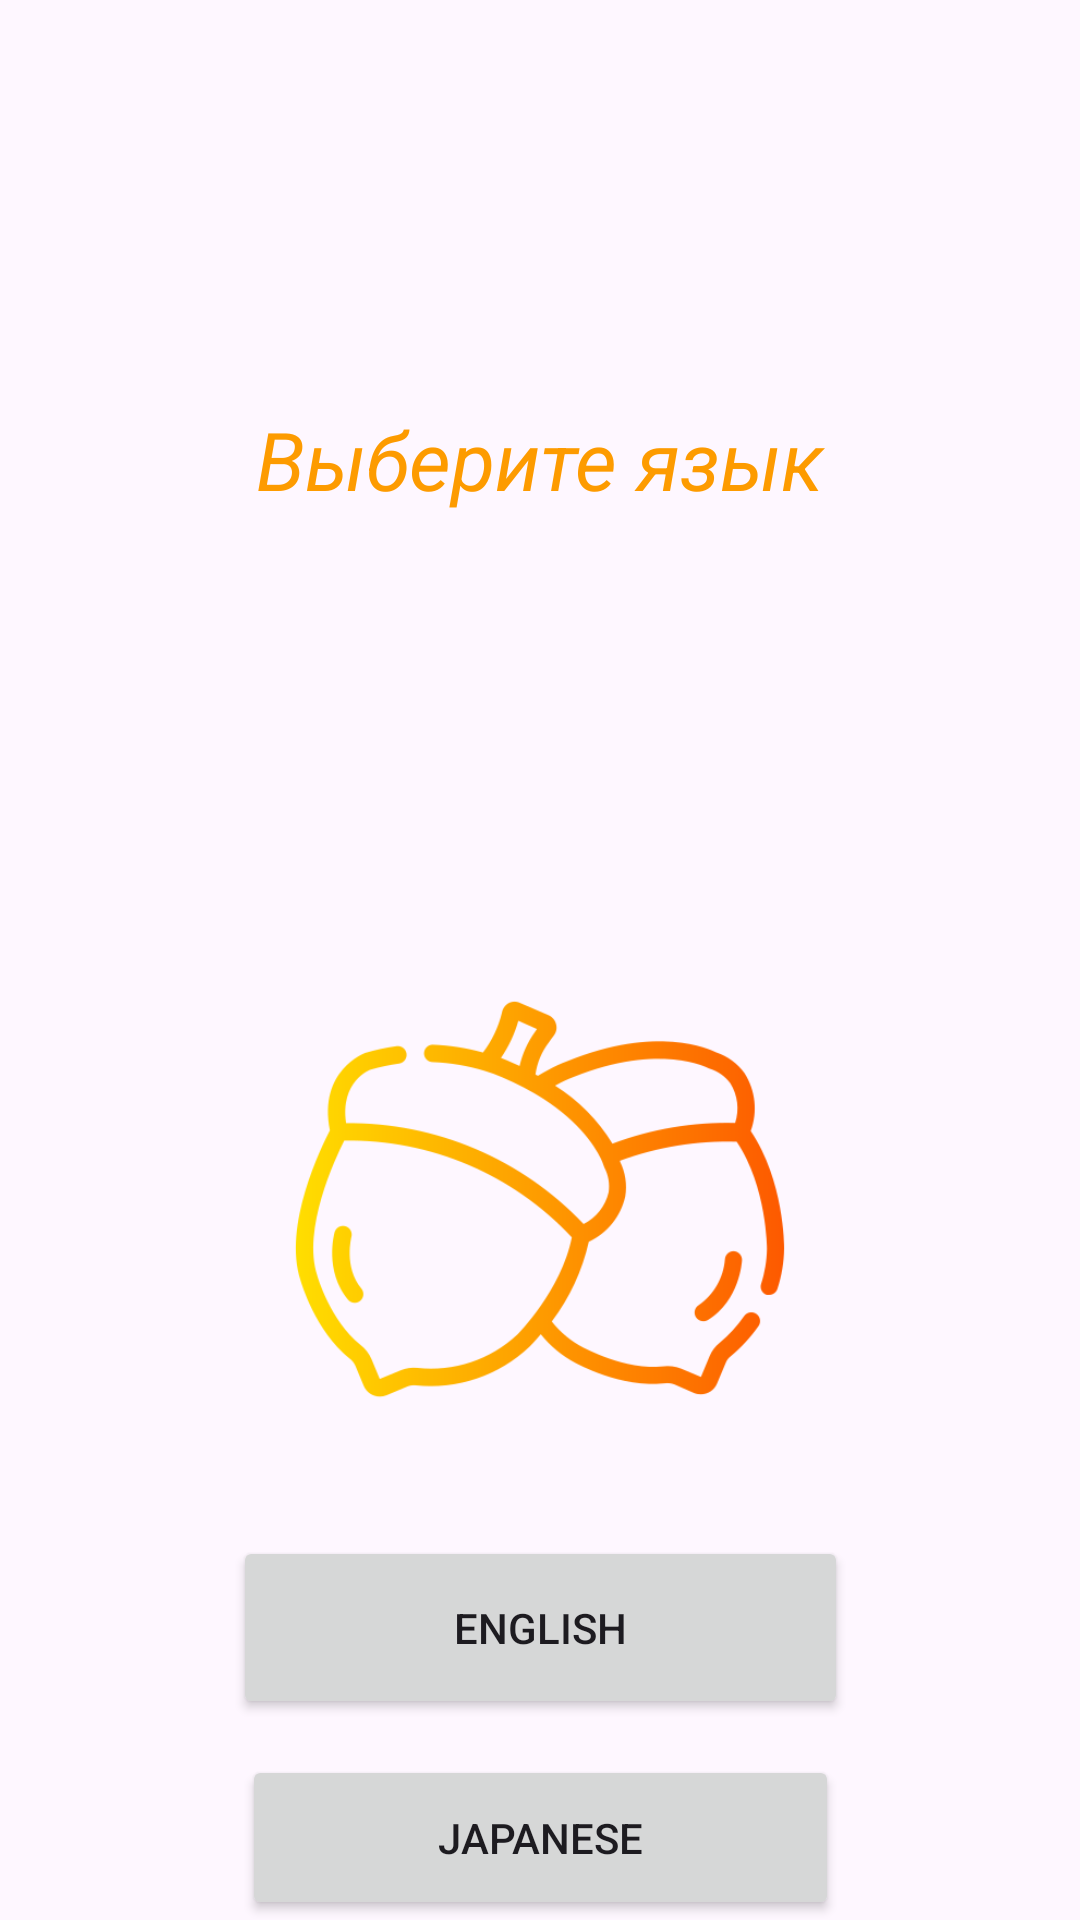

Reconstruct the res/layout file that produces this screen, plus the resources it refers to.
<!-- AndroidManifest.xml: application theme Theme.Foreignlanguage -->
<!-- res/layout/fragment_exercises.xml -->
<?xml version="1.0" encoding="utf-8"?>
<androidx.constraintlayout.widget.ConstraintLayout
    xmlns:android="http://schemas.android.com/apk/res/android"
    xmlns:app="http://schemas.android.com/apk/res-auto"
    xmlns:tools="http://schemas.android.com/tools"
    android:layout_width="match_parent"
    android:layout_height="match_parent"
    tools:context=".exercises.ExercisesFragment">

    <TextView
        android:id="@+id/textView"
        android:layout_width="284dp"
        android:layout_height="235dp"
        android:gravity="center"
        android:text="Выберите язык"
        android:textColor="@color/text"
        android:textSize="27sp"
        android:textStyle="italic"
        app:layout_constraintBottom_toBottomOf="parent"
        app:layout_constraintEnd_toEndOf="parent"
        app:layout_constraintHorizontal_bias="0.496"
        app:layout_constraintStart_toStartOf="parent"
        app:layout_constraintTop_toTopOf="parent"
        app:layout_constraintVertical_bias="0.088" />

    <ImageView
        android:id="@+id/imageView"
        android:layout_width="214dp"
        android:layout_height="186dp"
        android:layout_marginTop="36dp"
        android:src="@drawable/ic_exercises"
        app:layout_constraintEnd_toEndOf="parent"
        app:layout_constraintStart_toStartOf="parent"
        app:layout_constraintTop_toBottomOf="@+id/textView" />

    <Button
        android:id="@+id/buttonEnglishExercisesFragment"
        android:layout_width="205dp"
        android:layout_height="61dp"
        android:layout_marginBottom="12dp"
        android:text="English"
        app:layout_constraintBottom_toTopOf="@+id/buttonJapaneseExercisesFragment"
        app:layout_constraintEnd_toEndOf="parent"
        app:layout_constraintStart_toStartOf="parent" />

    <Button
        android:id="@+id/buttonJapaneseExercisesFragment"
        android:layout_width="199dp"
        android:layout_height="55dp"
        android:text="Japanese"
        app:layout_constraintBottom_toBottomOf="parent"
        app:layout_constraintEnd_toEndOf="parent"
        app:layout_constraintStart_toStartOf="parent" />
</androidx.constraintlayout.widget.ConstraintLayout>
<!-- resources referenced by this layout -->
<resources>
  <color name="text">#FD9B00</color>
  <!-- drawable ic_exercises (drawable) -->
  <?xml version="1.0" encoding="utf-8"?>
  <selector xmlns:android="http://schemas.android.com/apk/res/android">
      <item android:state_pressed="true" android:drawable="@drawable/ic_exercises_pressed" />
      <item android:drawable="@drawable/ic_exercises_normal" />
  </selector>
  <style name="Theme.Foreignlanguage" parent="Base.Theme.Foreignlanguage" />
  <!-- drawable ic_exercises_pressed: png bitmap (drawable, 32991 bytes) -->
  <!-- drawable ic_exercises_normal: png bitmap (drawable, 28364 bytes) -->
  <style name="Base.Theme.Foreignlanguage" parent="Theme.Material3.DayNight.NoActionBar">
          
          
      </style>
</resources>
